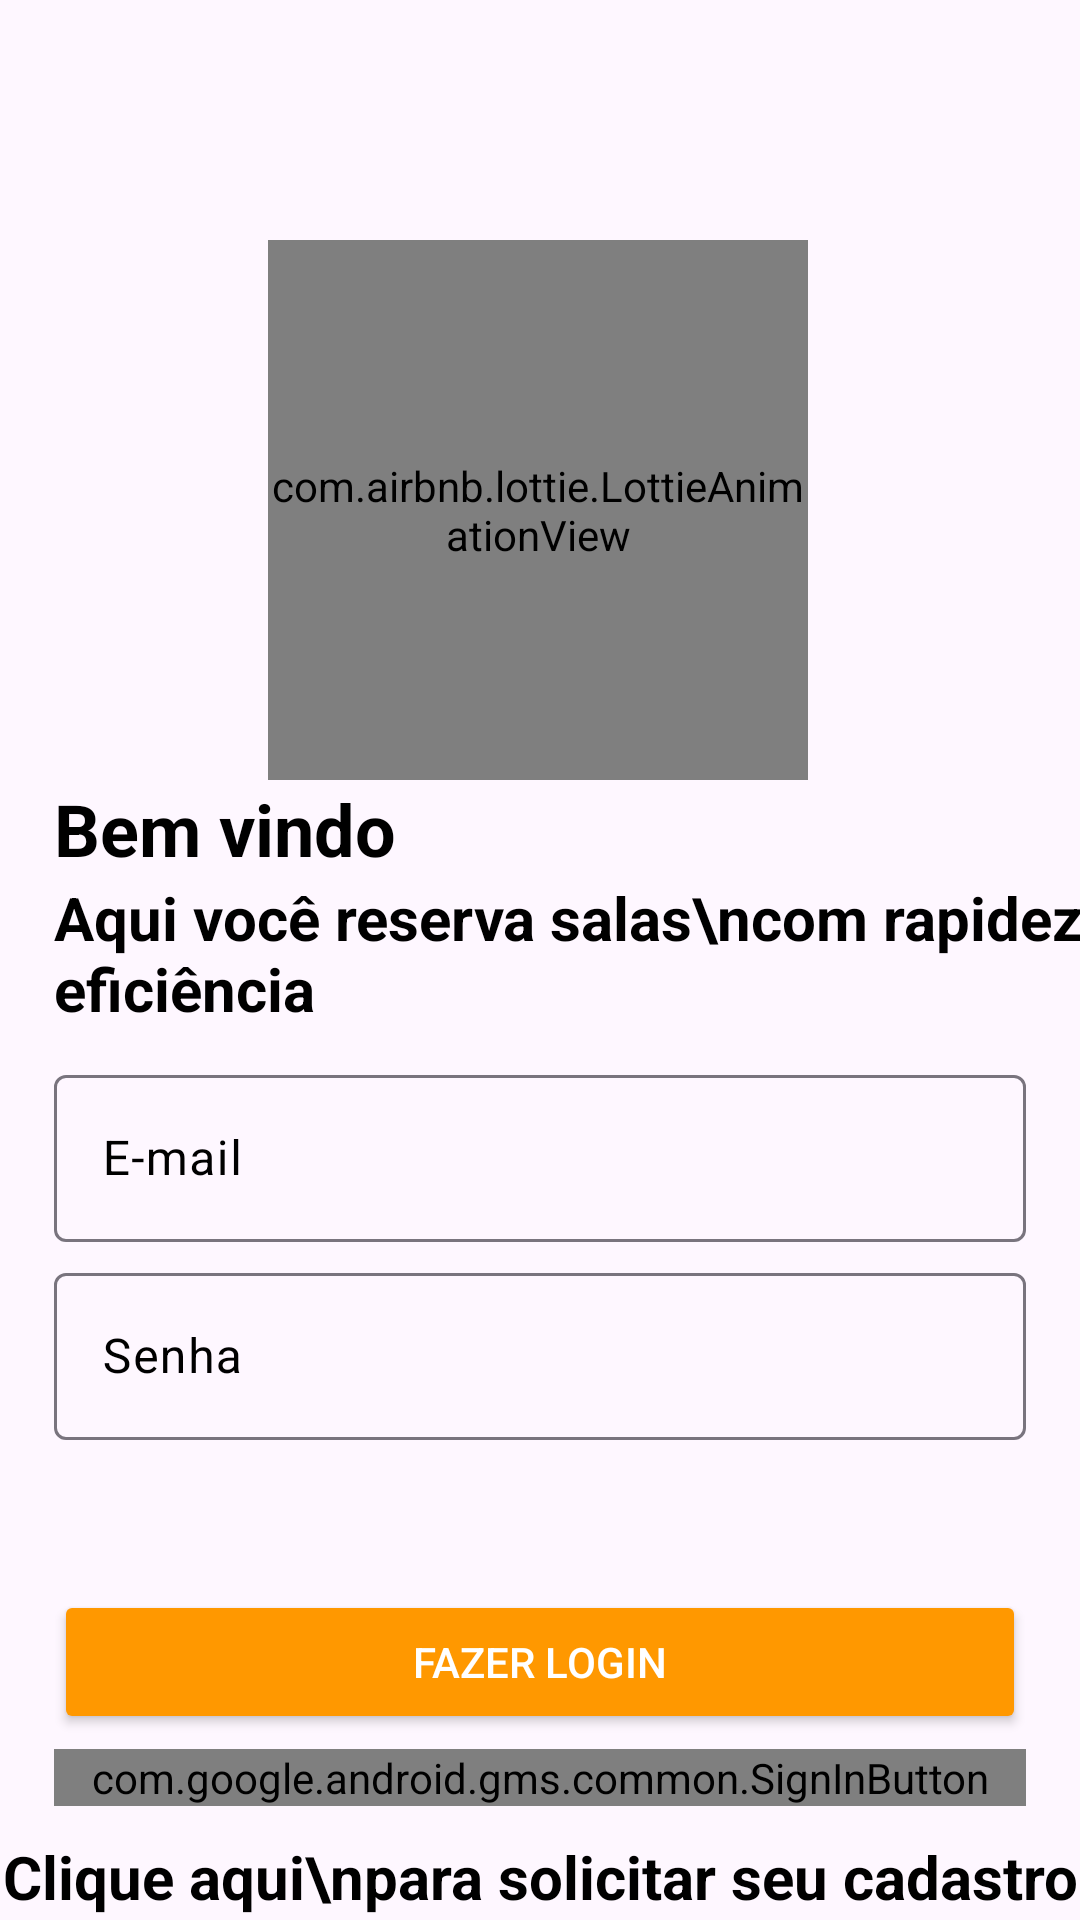

Produce the Android XML layout that renders to this screen, including the resource entries it uses.
<!-- AndroidManifest.xml: application theme Theme.ReserveRoomIF -->
<!-- res/layout/activity_login.xml -->
<?xml version="1.0" encoding="utf-8"?>
<ScrollView
    xmlns:android="http://schemas.android.com/apk/res/android"
    xmlns:app="http://schemas.android.com/apk/res-auto"
    xmlns:tools="http://schemas.android.com/tools"
    android:layout_width="match_parent"
    android:layout_height="match_parent"
    android:fillViewport="true"
    >
    <androidx.constraintlayout.widget.ConstraintLayout
        android:layout_width="match_parent"
        android:layout_height="match_parent"
        tools:context=".LoginActivity">

        <TextView
            android:id="@+id/textView"
            android:layout_width="wrap_content"
            android:layout_height="80dp"
            android:gravity="center"
            android:text="F"
            android:textColor="#8BC34A"
            android:textSize="54sp"
            app:layout_constraintBottom_toBottomOf="@+id/animationView"
            app:layout_constraintEnd_toEndOf="@+id/animationView"
            app:layout_constraintStart_toEndOf="@+id/textView3"
            app:layout_constraintTop_toTopOf="@+id/animationView" />

        <TextView
            android:id="@+id/textView3"
            android:layout_width="wrap_content"
            android:layout_height="80dp"
            android:gravity="center"
            android:text="I"
            android:textColor="#E91E63"
            android:textSize="54sp"
            app:layout_constraintBottom_toBottomOf="@+id/animationView"
            app:layout_constraintEnd_toStartOf="@+id/textView"
            app:layout_constraintHorizontal_chainStyle="packed"
            app:layout_constraintStart_toStartOf="@+id/animationView"
            app:layout_constraintTop_toTopOf="@+id/animationView" />

        <com.airbnb.lottie.LottieAnimationView
            android:id="@+id/animationView"
            android:layout_width="180dp"
            android:layout_height="180dp"
            android:layout_marginTop="80dp"
            app:layout_constraintEnd_toEndOf="parent"
            app:layout_constraintHorizontal_bias="0.497"
            app:layout_constraintStart_toStartOf="parent"
            app:layout_constraintTop_toTopOf="parent"
            app:lottie_autoPlay="true"
            app:lottie_loop="true"
            app:lottie_rawRes="@raw/loading" />

        <TextView
            android:id="@+id/textView5"
            android:layout_width="wrap_content"
            android:layout_height="wrap_content"
            android:layout_marginStart="18dp"
            android:text="Bem vindo"
            android:textColor="#000000"
            android:textSize="24sp"
            android:textStyle="bold"
            app:layout_constraintEnd_toEndOf="parent"
            app:layout_constraintHorizontal_bias="0.0"
            app:layout_constraintStart_toStartOf="parent"
            app:layout_constraintTop_toBottomOf="@+id/animationView" />

        <TextView
            android:id="@+id/textView6"
            android:layout_width="wrap_content"
            android:layout_height="wrap_content"
            android:layout_marginStart="18dp"
            android:text="Aqui você reserva salas\ncom rapidez e eficiência"
            android:textColor="#000000"
            android:textSize="20sp"
            android:textStyle="bold"
            app:layout_constraintEnd_toEndOf="parent"
            app:layout_constraintHorizontal_bias="0.0"
            app:layout_constraintStart_toStartOf="parent"
            app:layout_constraintTop_toBottomOf="@+id/textView5" />

        <TextView
            android:id="@+id/textViewFazerCadastro"
            android:layout_width="wrap_content"
            android:layout_height="wrap_content"
            android:layout_marginTop="10dp"
            android:text="Clique aqui\npara solicitar seu cadastro"
            android:textAlignment="center"
            android:textColor="#000000"
            android:textSize="20sp"
            android:textStyle="bold"
            app:layout_constraintEnd_toEndOf="parent"
            app:layout_constraintStart_toStartOf="parent"
            app:layout_constraintTop_toBottomOf="@+id/sign_in_button" />

        <com.google.android.material.textfield.TextInputLayout
            android:id="@+id/textInputLayout"
            android:layout_width="0dp"
            android:layout_height="wrap_content"
            android:layout_marginStart="18dp"
            android:layout_marginTop="10dp"
            android:layout_marginEnd="18dp"
            android:textColorHint="#000000"
            app:hintTextColor="#000000"
            app:layout_constraintEnd_toEndOf="parent"
            app:layout_constraintStart_toStartOf="parent"
            app:layout_constraintTop_toBottomOf="@+id/textView6">

            <com.google.android.material.textfield.TextInputEditText
                android:id="@+id/loginEmail"
                android:layout_width="match_parent"
                android:layout_height="wrap_content"
                android:hint="E-mail"
                android:inputType="textWebEmailAddress|textEmailAddress"
                android:textColorHint="#000000" />
        </com.google.android.material.textfield.TextInputLayout>

        <com.google.android.material.textfield.TextInputLayout
            android:id="@+id/textInputLayout2"
            android:layout_width="0dp"
            android:layout_height="wrap_content"
            android:layout_marginStart="18dp"
            android:layout_marginTop="5dp"
            android:layout_marginEnd="18dp"
            android:textColorHint="#000000"
            app:hintTextColor="#000000"
            app:layout_constraintEnd_toEndOf="parent"
            app:layout_constraintStart_toStartOf="parent"
            app:layout_constraintTop_toBottomOf="@+id/textInputLayout">

            <com.google.android.material.textfield.TextInputEditText
                android:id="@+id/loginSenha"
                android:layout_width="match_parent"
                android:layout_height="wrap_content"
                android:hint="Senha"
                android:inputType="textWebPassword"
                android:textColorHint="#000000" />
        </com.google.android.material.textfield.TextInputLayout>

        <Button
            android:id="@+id/buttonLoginEmailSenha"
            android:layout_width="0dp"
            android:layout_height="wrap_content"
            android:layout_marginStart="18dp"
            android:layout_marginTop="50dp"
            android:layout_marginEnd="18dp"
            android:backgroundTint="#FF9800"
            android:text="Fazer login"
            android:textColor="#FFFFFF"
            android:theme="@style/ThemeOverlay.Material3.Button.ElevatedButton"
            app:layout_constraintEnd_toEndOf="parent"
            app:layout_constraintStart_toStartOf="parent"
            app:layout_constraintTop_toBottomOf="@+id/textInputLayout2" />

        <com.google.android.gms.common.SignInButton
            android:id="@+id/sign_in_button"
            android:layout_width="0dp"
            android:layout_height="wrap_content"
            android:layout_marginStart="18dp"
            android:layout_marginTop="5dp"
            android:layout_marginEnd="18dp"
            android:textAlignment="center"
            android:theme="@style/ThemeOverlay.Material3.Button.ElevatedButton"
            app:colorScheme="dark"
            app:layout_constraintEnd_toEndOf="parent"
            app:layout_constraintHorizontal_bias="0.0"
            app:layout_constraintStart_toStartOf="parent"
            app:layout_constraintTop_toBottomOf="@+id/buttonLoginEmailSenha" />

    </androidx.constraintlayout.widget.ConstraintLayout>
</ScrollView>
<!-- resources referenced by this layout -->
<resources>
  <style name="Theme.ReserveRoomIF" parent="Theme.Material3.Light.NoActionBar">
          
          <item name="colorPrimary">#FFC107</item>
          <item name="colorPrimaryVariant">#FF9800</item>
          <item name="colorOnPrimary">@color/white</item>
          
          <item name="colorSecondary">@color/teal_200</item>
          <item name="colorSecondaryVariant">@color/teal_700</item>
          <item name="colorOnSecondary">@color/black</item>
          
          <item name="android:statusBarColor" tools:targetApi="l">?attr/colorPrimaryVariant</item>
          
      </style>
  <color name="white">#FFFFFFFF</color>
  <color name="teal_200">#FF03DAC5</color>
  <color name="teal_700">#FF018786</color>
  <color name="black">#FF000000</color>
</resources>
